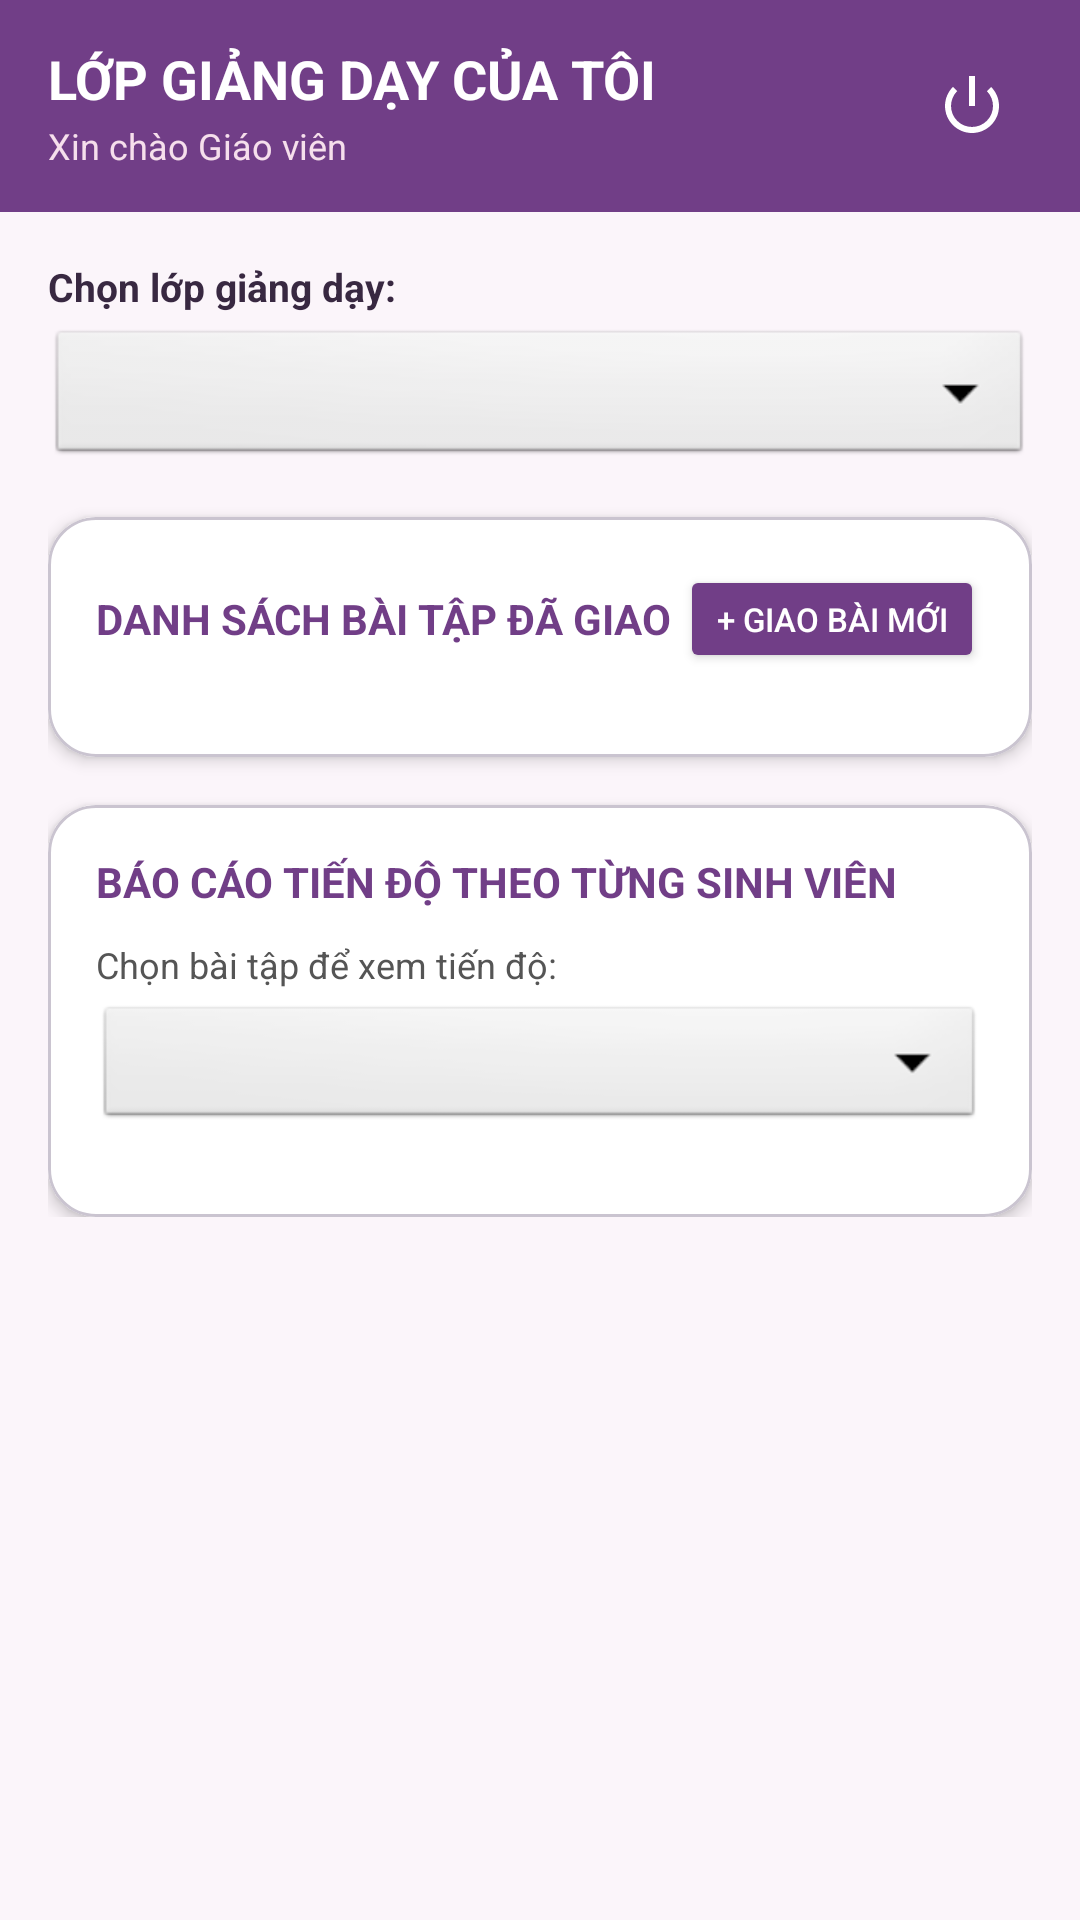

Produce the Android XML layout that renders to this screen, including the resource entries it uses.
<!-- AndroidManifest.xml: application theme Theme.QuanLyBaiTapSinhVien -->
<!-- res/layout/activity_teacher.xml -->
<?xml version="1.0" encoding="utf-8"?>
<LinearLayout xmlns:android="http://schemas.android.com/apk/res/android"
    xmlns:app="http://schemas.android.com/apk/res-auto"
    android:id="@+id/root_view"
    android:layout_width="match_parent"
    android:layout_height="match_parent"
    android:background="#FBF5FA"
    android:orientation="vertical">

    
    <LinearLayout
        android:id="@+id/header_bar"
        android:layout_width="match_parent"
        android:layout_height="wrap_content"
        android:background="#713E87"
        android:paddingHorizontal="16dp"
        android:paddingVertical="14dp"
        android:orientation="horizontal"
        android:gravity="center_vertical">

        <LinearLayout
            android:layout_width="0dp"
            android:layout_height="wrap_content"
            android:layout_weight="1"
            android:orientation="vertical">

            <TextView
                android:layout_width="wrap_content"
                android:layout_height="wrap_content"
                android:text="LỚP GIẢNG DẠY CỦA TÔI"
                android:textColor="#FFFFFF"
                android:textSize="18sp"
                android:textStyle="bold" />

            <TextView
                android:id="@+id/tv_teacher_info"
                android:layout_width="wrap_content"
                android:layout_height="wrap_content"
                android:layout_marginTop="2dp"
                android:text="Xin chào Giáo viên"
                android:textColor="#F6DFEC"
                android:textSize="12sp" />
        </LinearLayout>

        <ImageButton
            android:id="@+id/btn_teacher_logout"
            android:layout_width="40dp"
            android:layout_height="40dp"
            android:background="?attr/selectableItemBackgroundBorderless"
            android:src="@android:drawable/ic_lock_power_off"
            app:tint="#FFFFFF"
            android:contentDescription="Đăng xuất" />
    </LinearLayout>

    <ScrollView
        android:layout_width="match_parent"
        android:layout_height="match_parent"
        android:padding="16dp">

        <LinearLayout
            android:layout_width="match_parent"
            android:layout_height="wrap_content"
            android:orientation="vertical">

            
            <TextView
                android:layout_width="wrap_content"
                android:layout_height="wrap_content"
                android:text="Chọn lớp giảng dạy:"
                android:textColor="#382841"
                android:textSize="13sp"
                android:textStyle="bold" />

            <Spinner
                android:id="@+id/sp_teacher_class"
                android:layout_width="match_parent"
                android:layout_height="48dp"
                android:layout_marginTop="4dp"
                android:background="@android:drawable/btn_dropdown" />

            
            <com.google.android.material.card.MaterialCardView
                android:layout_width="match_parent"
                android:layout_height="wrap_content"
                android:layout_marginTop="16dp"
                app:cardCornerRadius="16dp"
                app:cardElevation="3dp"
                app:cardBackgroundColor="#FFFFFF">

                <LinearLayout
                    android:layout_width="match_parent"
                    android:layout_height="wrap_content"
                    android:orientation="vertical"
                    android:padding="16dp">

                    <LinearLayout
                        android:layout_width="match_parent"
                        android:layout_height="wrap_content"
                        android:orientation="horizontal"
                        android:gravity="center_vertical">

                        <TextView
                            android:layout_width="0dp"
                            android:layout_height="wrap_content"
                            android:layout_weight="1"
                            android:text="DANH SÁCH BÀI TẬP ĐÃ GIAO"
                            android:textColor="#713E87"
                            android:textSize="14sp"
                            android:textStyle="bold" />

                        <Button
                            android:id="@+id/btn_create_teacher_task"
                            android:layout_width="wrap_content"
                            android:layout_height="36dp"
                            android:backgroundTint="#713E87"
                            android:text="+ Giao bài mới"
                            android:textColor="#FFFFFF"
                            android:textSize="11sp" />
                    </LinearLayout>

                    <LinearLayout
                        android:id="@+id/layout_teacher_task_list"
                        android:layout_width="match_parent"
                        android:layout_height="wrap_content"
                        android:layout_marginTop="12dp"
                        android:orientation="vertical" />

                </LinearLayout>
            </com.google.android.material.card.MaterialCardView>

            
            <com.google.android.material.card.MaterialCardView
                android:layout_width="match_parent"
                android:layout_height="wrap_content"
                android:layout_marginTop="16dp"
                app:cardCornerRadius="16dp"
                app:cardElevation="3dp"
                app:cardBackgroundColor="#FFFFFF">

                <LinearLayout
                    android:layout_width="match_parent"
                    android:layout_height="wrap_content"
                    android:orientation="vertical"
                    android:padding="16dp">

                    <TextView
                        android:layout_width="wrap_content"
                        android:layout_height="wrap_content"
                        android:text="BÁO CÁO TIẾN ĐỘ THEO TỪNG SINH VIÊN"
                        android:textColor="#713E87"
                        android:textSize="14sp"
                        android:textStyle="bold" />

                    <TextView
                        android:layout_width="wrap_content"
                        android:layout_height="wrap_content"
                        android:layout_marginTop="10dp"
                        android:text="Chọn bài tập để xem tiến độ:"
                        android:textColor="#555555"
                        android:textSize="12sp" />

                    <Spinner
                        android:id="@+id/sp_report_task"
                        android:layout_width="match_parent"
                        android:layout_height="44dp"
                        android:layout_marginTop="4dp"
                        android:background="@android:drawable/btn_dropdown" />

                    <LinearLayout
                        android:id="@+id/layout_student_report_list"
                        android:layout_width="match_parent"
                        android:layout_height="wrap_content"
                        android:layout_marginTop="12dp"
                        android:orientation="vertical" />

                </LinearLayout>
            </com.google.android.material.card.MaterialCardView>

        </LinearLayout>
    </ScrollView>

</LinearLayout>
<!-- resources referenced by this layout -->
<resources>
  <style name="Theme.QuanLyBaiTapSinhVien" parent="Base.Theme.QuanLyBaiTapSinhVien" />
  <style name="Base.Theme.QuanLyBaiTapSinhVien" parent="Theme.Material3.DayNight.NoActionBar">
          
          <item name="colorPrimary">@color/blue_primary</item>
          <item name="colorPrimaryVariant">@color/blue_primary_dark</item>
          <item name="colorOnPrimary">@color/white</item>
          <item name="android:statusBarColor">@color/bg_screen</item>
          <item name="android:windowLightStatusBar">true</item>
          <item name="android:windowBackground">@color/bg_screen</item>
      </style>
  <color name="blue_primary">#603374</color>
  <color name="blue_primary_dark">#4C295D</color>
  <color name="white">#FFFFFFFF</color>
  <color name="bg_screen">#FCF7FA</color>
</resources>
